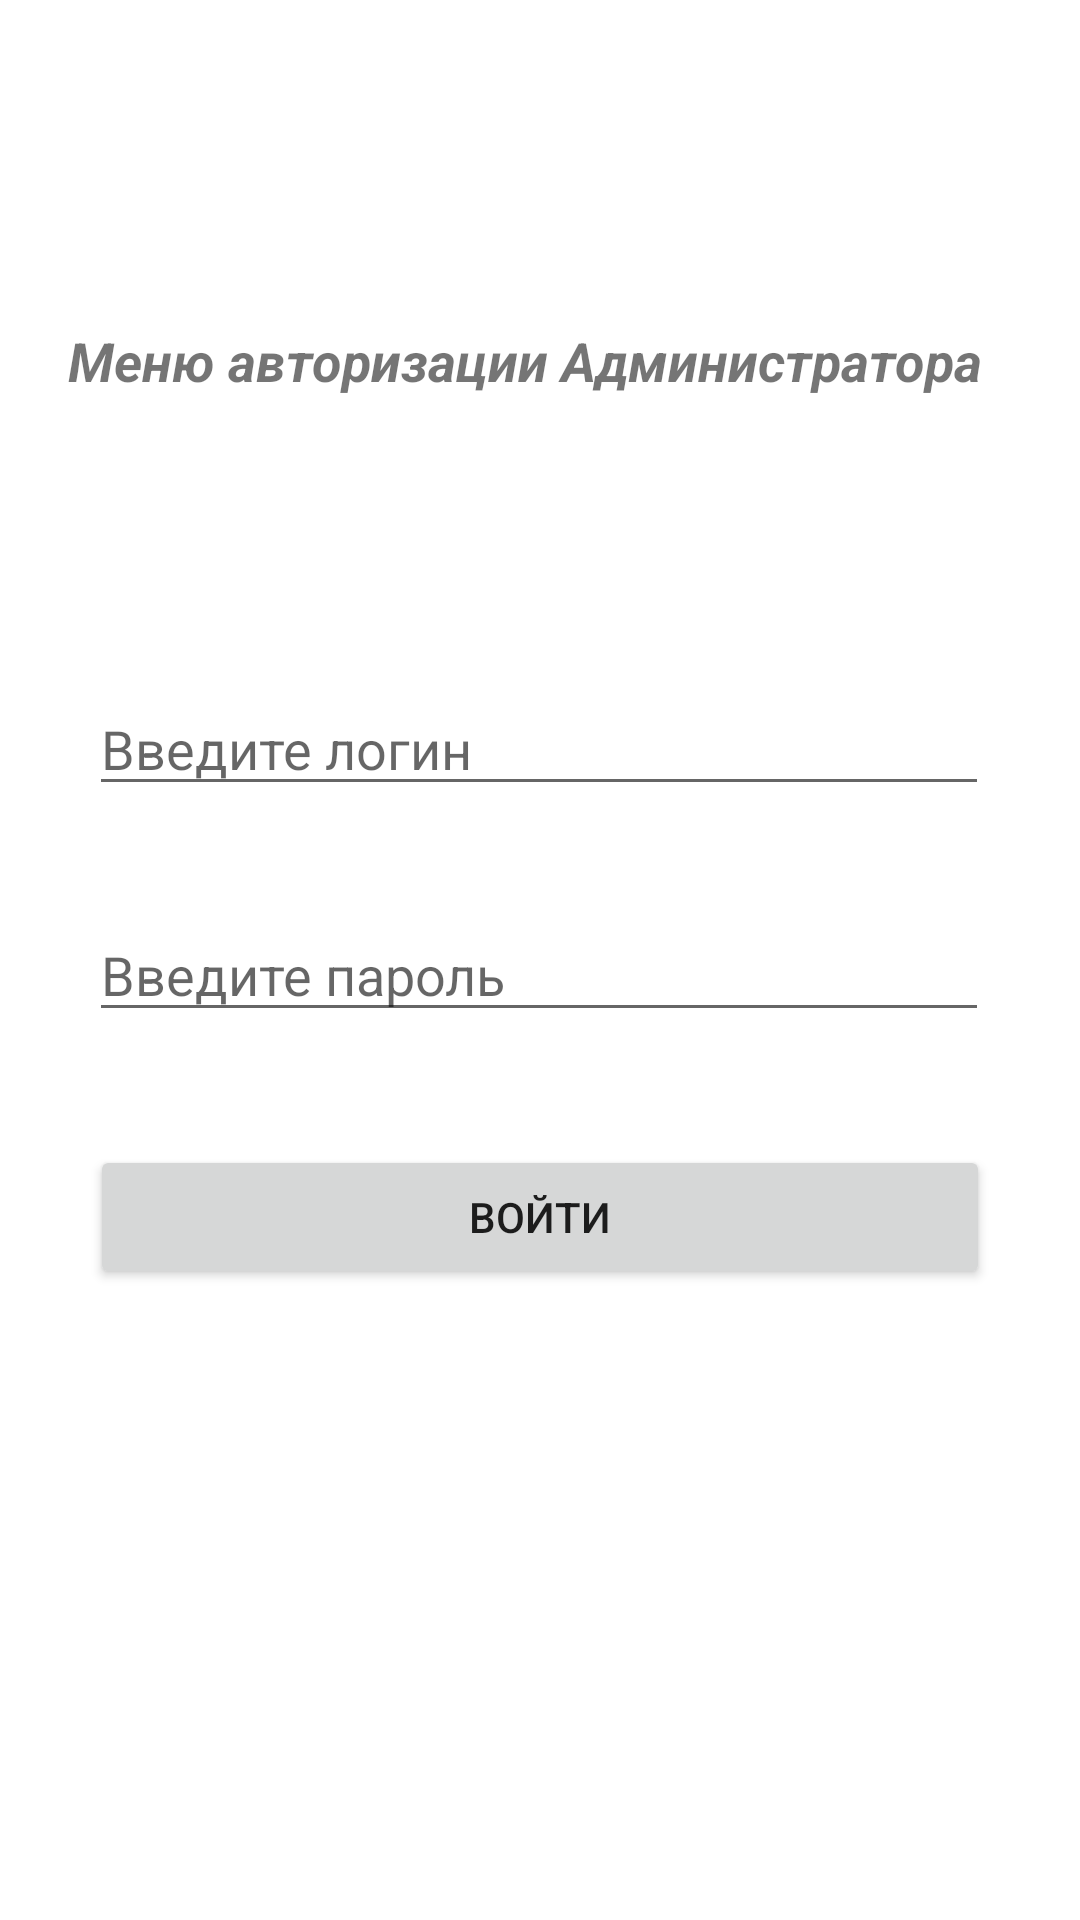

This screen was rendered from an Android layout file. Write that file and the resources it references.
<!-- AndroidManifest.xml: application theme Theme.TestBD -->
<!-- res/layout/activity_admin.xml -->
<?xml version="1.0" encoding="utf-8"?>
<androidx.constraintlayout.widget.ConstraintLayout xmlns:android="http://schemas.android.com/apk/res/android"
    xmlns:app="http://schemas.android.com/apk/res-auto"
    xmlns:tools="http://schemas.android.com/tools"
    android:layout_width="match_parent"
    android:layout_height="match_parent"
    tools:context=".AdminActivity"
    android:orientation="vertical"
    android:screenOrientation="portrait">

    <Button
        android:id="@+id/button2"
        android:layout_width="300dp"
        android:layout_height="wrap_content"
        android:onClick="In"
        android:text="Войти"
        app:cornerRadius="40dp"
        app:layout_constraintBottom_toBottomOf="parent"
        app:layout_constraintEnd_toEndOf="parent"
        app:layout_constraintStart_toStartOf="parent"
        app:layout_constraintTop_toBottomOf="@+id/Password"
        app:layout_constraintVertical_bias="0.152" />

    <EditText
        android:id="@+id/Email"
        android:layout_width="300dp"
        android:layout_height="wrap_content"
        android:ems="10"
        android:hint="@string/action_AdmiLog"
        android:maxLength="15"
        android:inputType="textPersonName"
        app:layout_constraintBottom_toBottomOf="parent"
        app:layout_constraintEnd_toEndOf="parent"
        app:layout_constraintHorizontal_bias="0.497"
        app:layout_constraintStart_toStartOf="parent"
        app:layout_constraintTop_toTopOf="parent"
        app:layout_constraintVertical_bias="0.38" />

    <EditText
        android:id="@+id/Password"
        android:layout_width="300dp"
        android:layout_height="wrap_content"
        android:ems="10"
        android:hint="@string/action_AdminPass"
        android:maxLength="20"
        android:inputType="numberPassword"
        app:layout_constraintBottom_toBottomOf="parent"
        app:layout_constraintEnd_toEndOf="parent"
        app:layout_constraintHorizontal_bias="0.497"
        app:layout_constraintStart_toStartOf="parent"
        app:layout_constraintTop_toBottomOf="@+id/Email"
        app:layout_constraintVertical_bias="0.103" />

    <ListView
        android:id="@+id/listTest"
        android:layout_width="232dp"
        android:layout_height="103dp"
        app:layout_constraintBottom_toBottomOf="parent"
        app:layout_constraintEnd_toEndOf="parent"
        app:layout_constraintHorizontal_bias="0.229"
        app:layout_constraintStart_toStartOf="parent"
        app:layout_constraintTop_toTopOf="parent"
        app:layout_constraintVertical_bias="0.872" />

    <TextView
        android:id="@+id/textView3"
        android:layout_width="337dp"
        android:layout_height="164dp"
        android:shadowColor="#EA4949"
        android:text="@string/action_Admin"
        android:textSize="18sp"
        android:textStyle="bold|italic"
        app:layout_constraintBottom_toBottomOf="parent"
        app:layout_constraintEnd_toEndOf="parent"
        app:layout_constraintHorizontal_bias="0.986"
        app:layout_constraintStart_toStartOf="parent"
        app:layout_constraintTop_toTopOf="parent"
        app:layout_constraintVertical_bias="0.227" />
</androidx.constraintlayout.widget.ConstraintLayout>
<!-- resources referenced by this layout -->
<resources>
  <string name="action_AdmiLog">Введите логин</string>
  <string name="action_Admin">Меню авторизации Администратора</string>
  <string name="action_AdminPass">Введите пароль</string>
  <style name="Theme.TestBD" parent="Theme.MaterialComponents.DayNight">
          
          <item name="colorPrimary">@color/purple_500</item>
          <item name="colorPrimaryVariant">@color/purple_700</item>
          <item name="colorOnPrimary">@color/white</item>
          
          <item name="colorSecondary">@color/teal_200</item>
          <item name="colorSecondaryVariant">@color/teal_700</item>
          <item name="colorOnSecondary">@color/black</item>
          
          <item name="android:statusBarColor" tools:targetApi="l">?attr/colorPrimaryVariant</item>
          
      </style>
  <color name="purple_500">#FFC107</color>
  <color name="purple_700">#FF9800</color>
  <color name="white">#FFFFFFFF</color>
  <color name="teal_200">#FF03DAC5</color>
  <color name="teal_700">#FF018786</color>
  <color name="black">#FF000000</color>
</resources>
